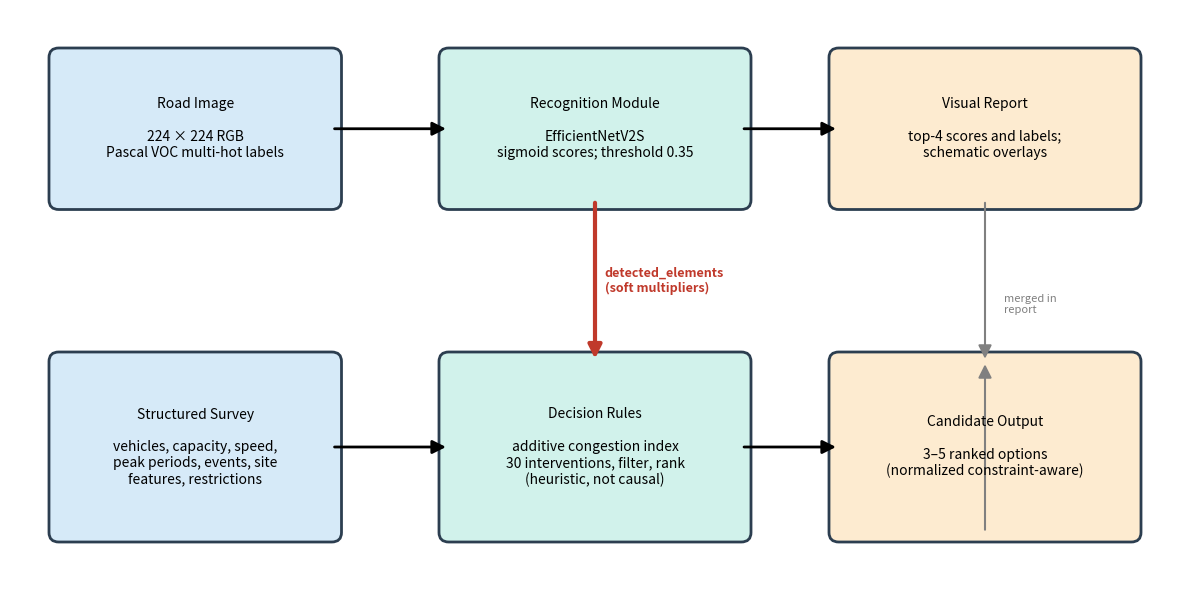

Recreate this plot in Python.
import matplotlib
matplotlib.use('Agg')
import matplotlib.pyplot as plt
import matplotlib.patches as patches

def draw_box(ax, x, y, w, h, text, facecolor, edgecolor):
    box = patches.FancyBboxPatch((x, y), w, h, boxstyle="round,pad=0.1", 
                                 ec=edgecolor, fc=facecolor, lw=2)
    ax.add_patch(box)
    ax.text(x + w/2, y + h/2, text, ha="center", va="center", fontsize=10, wrap=True)

def draw_arrow(ax, start, end, color="black", style="-|>", lw=2, linestyle="-"):
    arrow = patches.FancyArrowPatch(start, end, arrowstyle=style, 
                                    mutation_scale=20, color=color, lw=lw, linestyle=linestyle)
    ax.add_patch(arrow)

fig, ax = plt.subplots(figsize=(12, 6))
ax.set_xlim(0, 12)
ax.set_ylim(0, 6)
ax.axis('off')

# Colors
c_blue = "#D6EAF8"
c_teal = "#D1F2EB"
c_orange = "#FDEBD0"
c_border = "#2C3E50"

# Top Row
draw_box(ax, 0.5, 4, 2.8, 1.5, "Road Image\n\n224 × 224 RGB\nPascal VOC multi-hot labels", c_blue, c_border)
draw_box(ax, 4.5, 4, 3.0, 1.5, "Recognition Module\n\nEfficientNetV2S\nsigmoid scores; threshold 0.35", c_teal, c_border)
draw_box(ax, 8.5, 4, 3.0, 1.5, "Visual Report\n\ntop-4 scores and labels;\nschematic overlays", c_orange, c_border)

# Bottom Row
draw_box(ax, 0.5, 0.5, 2.8, 1.8, "Structured Survey\n\nvehicles, capacity, speed,\npeak periods, events, site\nfeatures, restrictions", c_blue, c_border)
draw_box(ax, 4.5, 0.5, 3.0, 1.8, "Decision Rules\n\nadditive congestion index\n30 interventions, filter, rank\n(heuristic, not causal)", c_teal, c_border)
draw_box(ax, 8.5, 0.5, 3.0, 1.8, "Candidate Output\n\n3–5 ranked options\n(normalized constraint-aware)", c_orange, c_border)

# Arrows
# Top row
draw_arrow(ax, (3.3, 4.75), (4.5, 4.75)) # Road Image -> Recognition
draw_arrow(ax, (7.5, 4.75), (8.5, 4.75)) # Recognition -> Visual Report

# Bottom row
draw_arrow(ax, (3.3, 1.4), (4.5, 1.4)) # Survey -> Decision Rules
draw_arrow(ax, (7.5, 1.4), (8.5, 1.4)) # Decision Rules -> Candidate Output

# Integration Arrow (THE FIX)
# Solid arrow from Recognition down to Decision Rules
draw_arrow(ax, (6.0, 4.0), (6.0, 2.3), color="#C0392B", lw=3)
ax.text(6.1, 3.15, "detected_elements\n(soft multipliers)", ha="left", va="center", fontsize=9, color="#C0392B", fontweight="bold")

# Merge to Final Output
# From Visual Report down to final image
draw_arrow(ax, (10.0, 4.0), (10.0, 2.3), color="gray", lw=1.5)
# From Candidate Output up to final image
draw_arrow(ax, (10.0, 0.5), (10.0, 2.3), color="gray", lw=1.5)
ax.text(10.2, 2.9, "merged in\nreport", ha="left", va="center", fontsize=8, color="gray")

plt.tight_layout()
plt.savefig("figure1_dataflow.png", dpi=300, bbox_inches='tight')
print("Saved figure1_dataflow.png")
